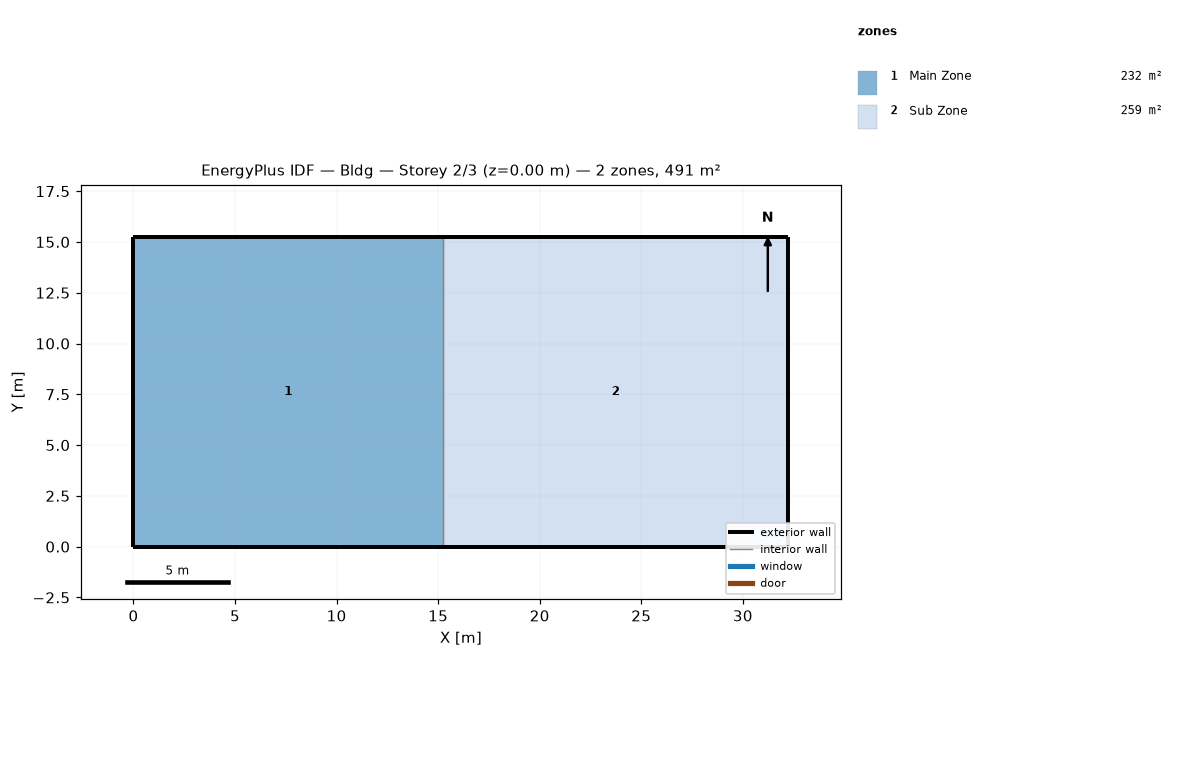
=== STOREY PLAN SPEC (per zone: floor XY polygon, exterior-wall plan segments, windows/doors) ===
zone 1: Main Zone  (232.3 m²)
  floor: (15.24, 0.00) (0.00, 0.00) (0.00, 15.24) (15.24, 15.24)
  exterior wall: (0.00, 0.00) – (15.24, 0.00)  [15.2 m]
  exterior wall: (15.24, 15.24) – (0.00, 15.24)  [15.2 m]
  exterior wall: (0.00, 15.24) – (0.00, 0.00)  [15.2 m]
  interior walls: 1
zone 2: Sub Zone  (259.1 m²)
  floor: (32.24, 0.00) (15.24, 0.00) (15.24, 15.24) (32.24, 15.24)
  exterior wall: (32.24, 0.00) – (15.24, 0.00)  [17.0 m]
  exterior wall: (15.24, 15.24) – (32.24, 15.24)  [17.0 m]
  exterior wall: (32.24, 0.00) – (32.24, 15.24)  [15.2 m]
  interior walls: 1

=== DERIVED (storey summary) ===
Building: Bldg
Storey: 2 of 3  (floor level z = 0.00 m)
Storey gross floor area: 491.3 m²
Zones on this storey: 2
  - Main Zone: floor 232.3 m²; exterior wall 45.7 m (209.0 m²); WWR 0.0%
  - Sub Zone: floor 259.1 m²; exterior wall 49.2 m (225.1 m²); WWR 0.0%
Zone adjacency (shared interzone walls):
  - Main Zone ↔ Sub Zone